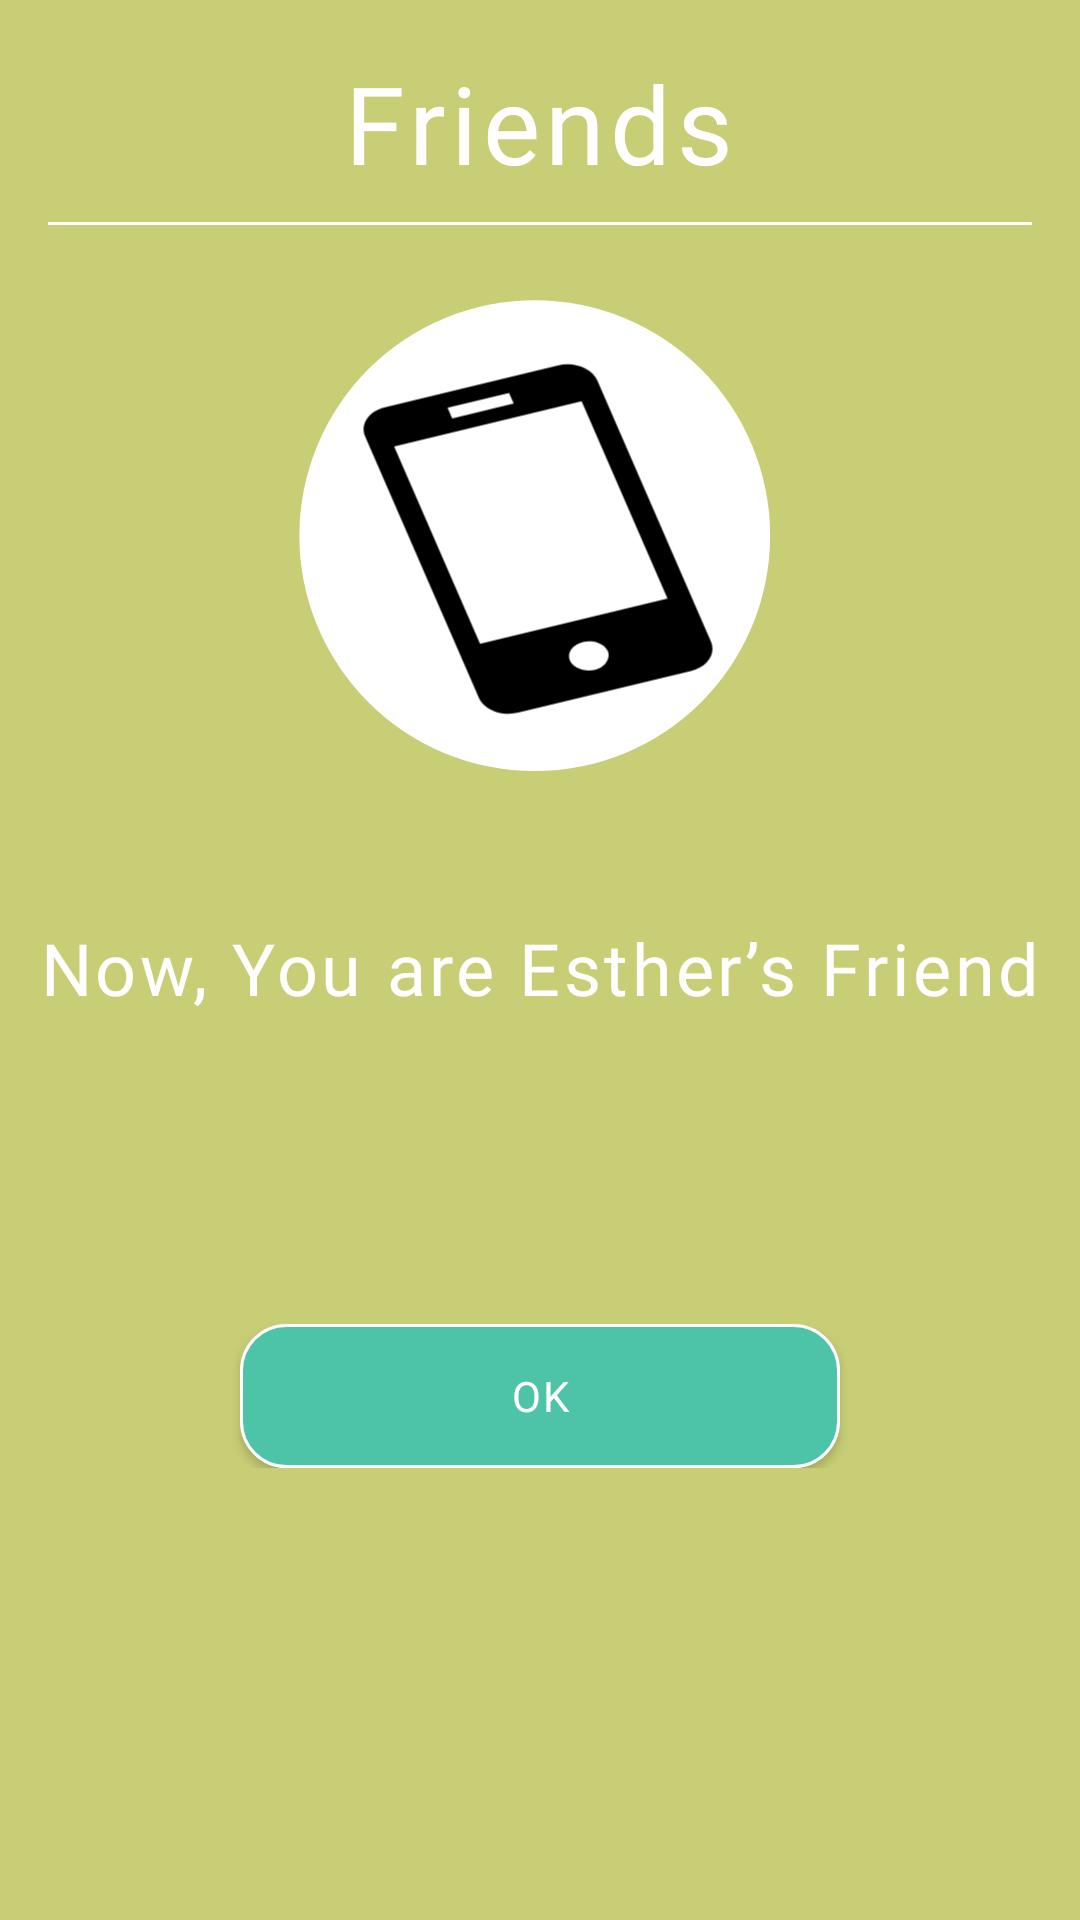

Layout XML and referenced resources for this Android screen:
<!-- AndroidManifest.xml: application theme Theme.AppCompat.Light.NoActionBar -->
<!-- res/layout/fragment_complete_add_friend.xml -->
<?xml version="1.0" encoding="utf-8"?>
<RelativeLayout xmlns:android="http://schemas.android.com/apk/res/android"
    xmlns:app="http://schemas.android.com/apk/res-auto"
    android:layout_width="match_parent"
    android:layout_height="match_parent">

    <LinearLayout
        android:layout_width="match_parent"
        android:layout_height="match_parent"
        android:background="#C8CE76"
        android:orientation="vertical">

        <androidx.constraintlayout.widget.ConstraintLayout
            android:layout_width="match_parent"
            android:layout_height="100dp"
            android:layout_weight="1">

            <TextView
                android:layout_width="wrap_content"
                android:layout_height="wrap_content"
                android:fontFamily="@font/hanna"
                android:letterSpacing=".05"
                android:text="Friends"
                android:textColor="@color/white"
                android:textSize="36dp"
                app:layout_constraintBottom_toBottomOf="parent"
                app:layout_constraintEnd_toEndOf="parent"
                app:layout_constraintHorizontal_bias="0.498"
                app:layout_constraintStart_toStartOf="parent"
                app:layout_constraintTop_toTopOf="parent"
                app:layout_constraintVertical_bias="0.4" />

            <com.google.android.material.divider.MaterialDivider
                android:layout_width="match_parent"
                android:layout_height="wrap_content"
                app:dividerColor="@color/white"
                app:dividerInsetEnd="16dp"
                app:dividerInsetStart="16dp"
                app:layout_constraintBottom_toBottomOf="parent"
                app:layout_constraintEnd_toEndOf="parent"
                app:layout_constraintHorizontal_bias="0.0"
                app:layout_constraintStart_toStartOf="parent"
                app:layout_constraintTop_toTopOf="parent"
                app:layout_constraintVertical_bias="0.831" />
        </androidx.constraintlayout.widget.ConstraintLayout>

        <androidx.constraintlayout.widget.ConstraintLayout
            android:layout_width="match_parent"
            android:layout_height="match_parent"
            android:layout_weight="9">

            <ImageView
                android:layout_width="170dp"
                android:layout_height="170dp"
                android:src="@drawable/profile_phone"
                app:layout_constraintBottom_toBottomOf="parent"
                app:layout_constraintEnd_toEndOf="parent"
                app:layout_constraintHorizontal_bias="0.497"
                app:layout_constraintStart_toStartOf="parent"
                app:layout_constraintTop_toTopOf="parent"
                app:layout_constraintVertical_bias="0.012" />

            <TextView
                android:id="@+id/txt_complete_add_friend"
                android:layout_width="wrap_content"
                android:layout_height="wrap_content"
                android:fontFamily="@font/hanna"
                android:letterSpacing="0.05"
                android:lineHeight="45dp"
                android:text="Now, You are Esther’s Friend"
                android:textAlignment="center"
                android:textColor="@color/white"
                android:textSize="24dp"
                app:layout_constraintBottom_toBottomOf="parent"
                app:layout_constraintEnd_toEndOf="parent"
                app:layout_constraintStart_toStartOf="parent"
                app:layout_constraintTop_toTopOf="parent"
                app:layout_constraintVertical_bias="0.418" />

            <LinearLayout
                android:layout_marginHorizontal="15dp"
                android:layout_width="match_parent"
                android:layout_height="wrap_content"
                android:layout_weight="1"
                app:layout_constraintBottom_toBottomOf="parent"
                app:layout_constraintEnd_toEndOf="parent"
                app:layout_constraintStart_toStartOf="parent"
                app:layout_constraintTop_toTopOf="parent"
                app:layout_constraintVertical_bias="0.7"
                android:gravity="center"
                android:orientation="horizontal">

                <Button
                    android:id="@+id/btn_complete_add_friend_accept"
                    android:layout_width="200dp"
                    android:layout_height="wrap_content"
                    android:background="@drawable/login_button"
                    android:fontFamily="@font/hanna"
                    android:letterSpacing=".05"
                    android:text="Ok"
                    android:textColor="@color/white" />
            </LinearLayout>
        </androidx.constraintlayout.widget.ConstraintLayout>
    </LinearLayout>
</RelativeLayout>
<!-- resources referenced by this layout -->
<resources>
  <!-- drawable login_button (drawable) -->
  <?xml version="1.0" encoding="utf-8"?>
  <selector xmlns:android="http://schemas.android.com/apk/res/android">
      
      <item android:state_focused="false" android:state_pressed="false">
          <shape>
              <corners android:radius="15dp" />
              <solid android:color="#4DC3A7" />
              <stroke android:width="1dp" android:color="@color/white" />
          </shape>
      </item>
  
      
      <item android:state_focused="true" android:state_pressed="false">
          <shape>
              <corners android:radius="15dp" />
              <solid android:color="#8DCCBD" />
              <stroke android:width="1dp" android:color="@color/white" />
          </shape>
      </item>
  
      
      <item android:state_focused="false" android:state_pressed="true">
          <shape>
              <corners android:radius="15dp" />
              <solid android:color="#388F7A" />
              <stroke android:width="1dp" android:color="@color/white" />
          </shape>
      </item>
  </selector>
  <!-- drawable profile_phone (drawable) -->
  <?xml version="1.0" encoding="utf-8"?>
  <layer-list xmlns:android="http://schemas.android.com/apk/res/android">
      <item android:width="144dp" android:height="144dp" android:top="5dp"
          android:bottom="5dp"
          android:left="5dp"
          android:right="5dp" >
          <shape android:shape="oval" >
              <size android:height="120dp" android:width="120dp"/>
              <solid android:color="@color/white" />
          </shape>
      </item>
      <item android:top="24dp"
          android:bottom="24dp"
          android:left="24dp"
          android:right="24dp"
          android:width="108dp"
          android:height="108dp"
          android:drawable="@drawable/phone"/>
  
  </layer-list>
  <!-- drawable phone (drawable) -->
  <vector xmlns:android="http://schemas.android.com/apk/res/android"
      android:width="76dp"
      android:height="102dp"
      android:viewportWidth="76"
      android:viewportHeight="102">
    <path
        android:pathData="M42.26,0.85L5.12,12.9C4.28,13.17 3.5,13.61 2.82,14.18C2.15,14.76 1.59,15.46 1.19,16.25C0.79,17.05 0.54,17.91 0.47,18.79C0.4,19.68 0.51,20.57 0.79,21.41L25.25,96.81C25.52,97.66 25.95,98.44 26.53,99.11C27.11,99.79 27.81,100.34 28.6,100.74C29.39,101.15 30.25,101.39 31.13,101.46C32.02,101.53 32.91,101.43 33.75,101.15L70.88,89.11C74.42,87.96 76.37,84.14 75.22,80.6L50.76,5.2C49.61,1.65 45.8,-0.3 42.26,0.85ZM18.53,13.08L31.77,8.79L32.77,11.87L19.53,16.17L18.53,13.08ZM50.26,88.78C49.17,89.13 47.99,89.04 46.97,88.52C45.95,88 45.18,87.1 44.83,86.01C44.53,84.94 44.66,83.8 45.19,82.82C45.71,81.84 46.6,81.1 47.65,80.76C48.71,80.42 49.86,80.5 50.86,80.98C51.86,81.46 52.64,82.31 53.03,83.35C53.66,85.34 52.51,88.05 50.26,88.78ZM65.87,68.19L25.53,81.28L7.03,24.27L47.38,11.18L65.87,68.19Z"
        android:fillColor="#000000"/>
  </vector>
  <!-- not gathered from this repository: default colours our renderer supplied (Android Studio template values) -->
  <color name="white">#FFFFFFFF</color>
</resources>
